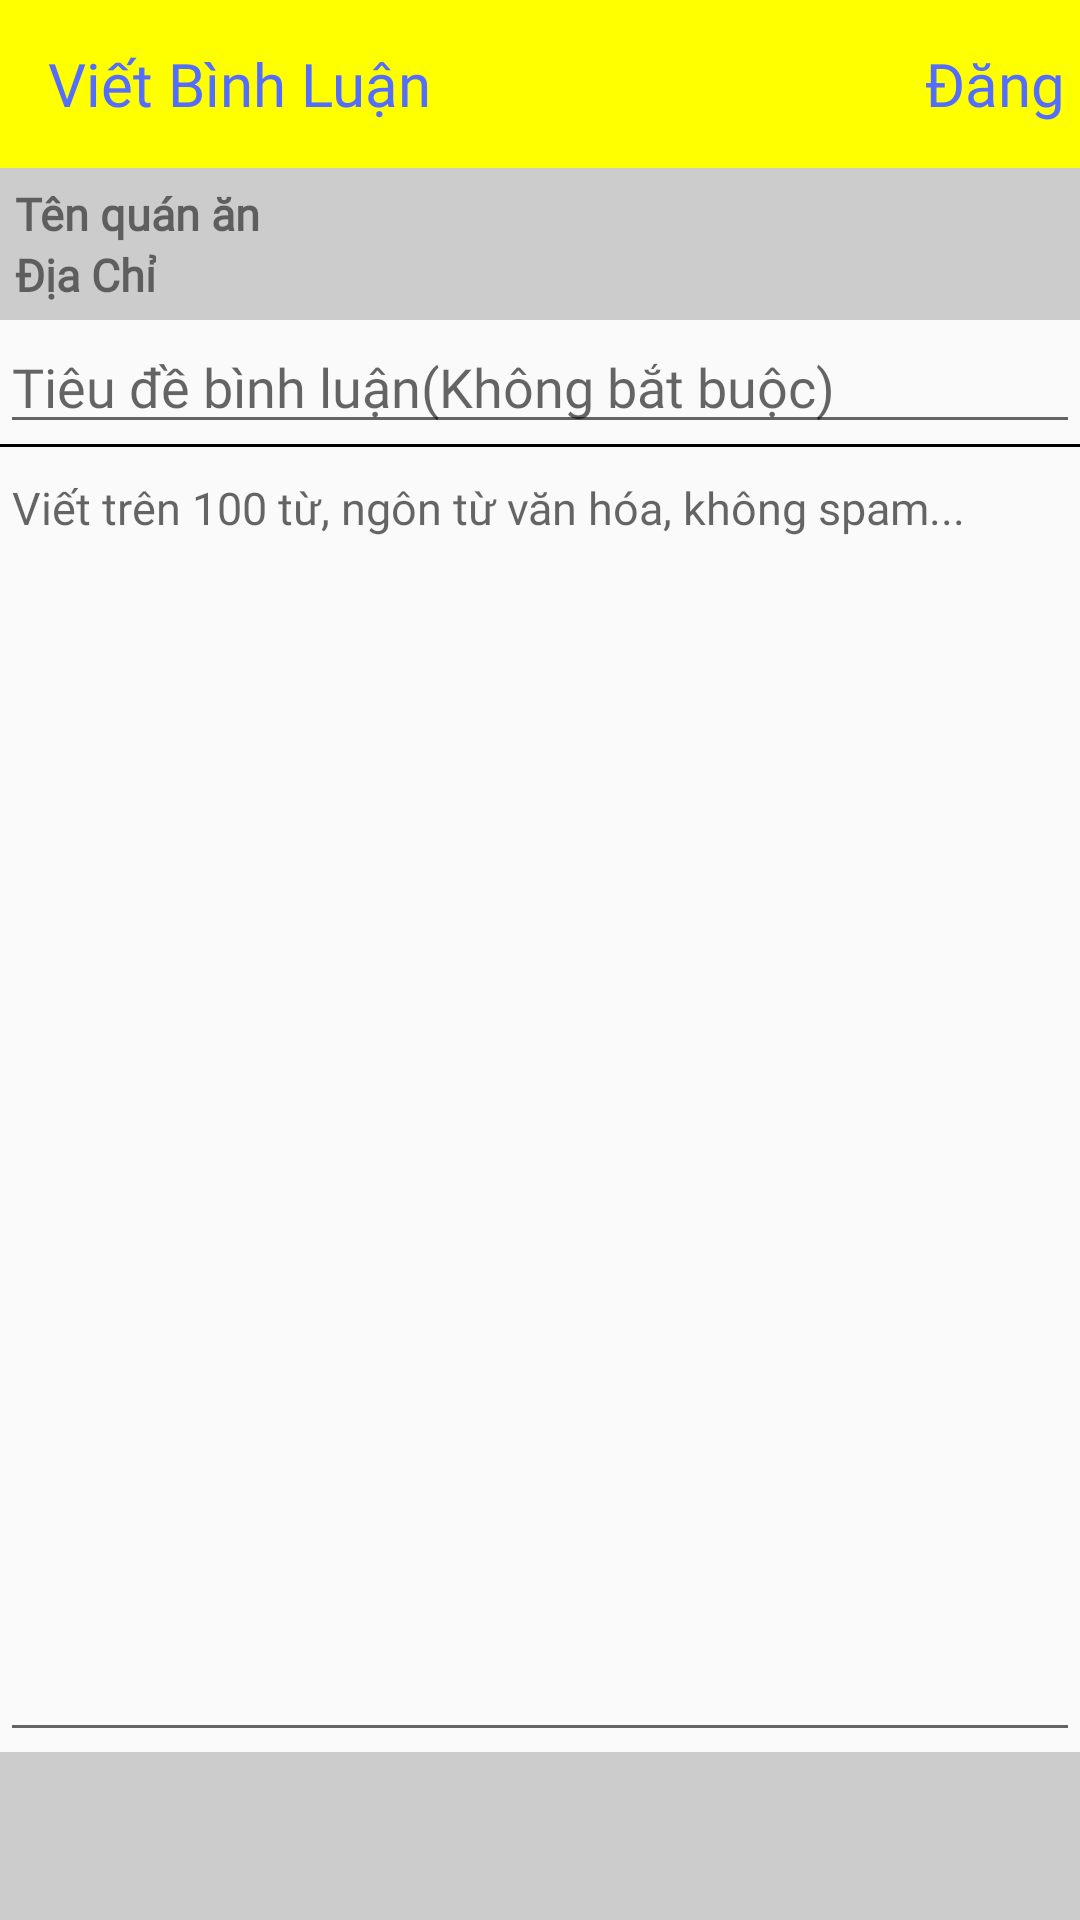

Reconstruct the res/layout file that produces this screen, plus the resources it refers to.
<!-- AndroidManifest.xml: application theme Theme.SkyRestaurant -->
<!-- res/layout/layout_binhluan.xml -->
<?xml version="1.0" encoding="utf-8"?>
<LinearLayout xmlns:android="http://schemas.android.com/apk/res/android"
    android:orientation="vertical" android:layout_width="match_parent"
    android:layout_height="match_parent">
    <androidx.appcompat.widget.Toolbar
        android:id="@+id/toolbar_bl"
        android:layout_width="match_parent"
        android:layout_height="?attr/actionBarSize"
        android:background="@color/md_yellow_a200">
        <TextView
            android:fontFamily="@font/arial"
            android:textSize="@dimen/_20sp"
            android:textColor="@color/md_indigo_a200"
            android:text="Viết Bình Luận"
            android:layout_width="wrap_content"
            android:layout_height="wrap_content">
        </TextView>

        <TextView
            android:id="@+id/txt_dangBinhLuan"
            android:fontFamily="@font/arial"
            android:layout_width="wrap_content"
            android:layout_height="wrap_content"
            android:layout_gravity="right"
            android:layout_marginRight="@dimen/_5dp"
            android:text="@string/dang"
            android:textColor="@color/md_indigo_a200"
            android:textSize="@dimen/_20dp">
        </TextView>

    </androidx.appcompat.widget.Toolbar>
    <LinearLayout
        android:padding="@dimen/_5dp"
        android:orientation="vertical"
        android:background="@color/backgroundtrangchu"
        android:layout_width="match_parent"
        android:layout_height="wrap_content">
        <TextView
            android:fontFamily="@font/arial"
            android:id="@+id/txt_TenquanAnBl"
            android:textStyle="bold"
            android:textSize="@dimen/_15dp"
            android:text="@string/tenquanan"
            android:layout_width="wrap_content"
            android:layout_height="wrap_content">
        </TextView>
        <TextView
            android:fontFamily="@font/arial"
            android:id="@+id/txt_DiaChiquanAnBl"
            android:textStyle="bold"
            android:textSize="@dimen/_15dp"
            android:text="@string/diachi"
            android:layout_width="wrap_content"
            android:layout_height="wrap_content">
        </TextView>

    </LinearLayout>
    <EditText
        android:id="@+id/edt_TieudeBinhLuan"
        android:fontFamily="@font/arial"
        android:hint="@string/nhaptieude"
        android:layout_width="match_parent"
        android:layout_height="wrap_content">
    </EditText>
    <View
        android:layout_width="match_parent"
        android:layout_height="@dimen/_1dp"
         android:background="@color/black">
    </View>

    <EditText
        android:id="@+id/edt_noidungBinhLuan"
        android:fontFamily="@font/arial"
        android:layout_weight="1"
        android:layout_width="match_parent"
        android:layout_height="match_parent"
        android:hint="@string/noidung"
        android:textSize="@dimen/_15sp"
        android:gravity="top">
    </EditText>

    <androidx.recyclerview.widget.RecyclerView
        android:id="@+id/recycler_HinhDuocChon"
        android:layout_width="match_parent"
        android:layout_height="wrap_content">
    </androidx.recyclerview.widget.RecyclerView>

    <LinearLayout
        android:background="@color/backgroundtrangchu"
        android:layout_width="match_parent"
        android:layout_height="?attr/actionBarSize">
        <ImageButton
            android:id="@+id/igBtn_Camera"
            android:background="@color/backgroundtrangchu"
            android:layout_weight="1"
            android:src="@drawable/ic_photo_camera_black_24dp"
            android:layout_width="wrap_content"
            android:layout_height="match_parent">
        </ImageButton>

        <ImageButton
            android:background="@color/backgroundtrangchu"
            android:layout_weight="1"
            android:src="@drawable/ic_baseline_label_24"
            android:layout_width="wrap_content"
            android:layout_height="match_parent">
        </ImageButton>

        <ImageButton
            android:background="@color/backgroundtrangchu"
            android:layout_weight="1"
            android:src="@drawable/ic_baseline_stars_24"
            android:layout_width="wrap_content"
            android:layout_height="match_parent">
        </ImageButton>

    </LinearLayout>

</LinearLayout>
<!-- resources referenced by this layout -->
<resources>
  <color name="backgroundtrangchu">#ccc</color>
  <color name="black">#FF000000</color>
  <color name="md_indigo_a200">#536dfe</color>
  <color name="md_yellow_a200">#ffff00</color>
  <dimen name="_15dp">15dp</dimen>
  <dimen name="_15sp">15sp</dimen>
  <dimen name="_1dp">1dp</dimen>
  <dimen name="_20dp">20dp</dimen>
  <dimen name="_20sp">20sp</dimen>
  <dimen name="_5dp">5dp</dimen>
  <string name="dang">Đăng</string>
  <string name="diachi">Địa Chỉ</string>
  <string name="nhaptieude">Tiêu đề bình luận(Không bắt buộc)</string>
  <string name="noidung">Viết trên 100 từ, ngôn từ văn hóa, không spam...</string>
  <string name="tenquanan">Tên quán ăn</string>
  <style name="Theme.SkyRestaurant" parent="Theme.AppCompat.Light.NoActionBar">
          
          <item name="colorPrimary">@color/purple_500</item>
          <item name="colorPrimaryVariant">@color/purple_700</item>
          <item name="colorOnPrimary">@color/white</item>
          
          <item name="colorSecondary">@color/md_yellow_a200</item>
          <item name="colorSecondaryVariant">@color/teal_700</item>
          <item name="colorOnSecondary">@color/black</item>
          
          <item name="android:statusBarColor" tools:targetApi="l">?attr/colorPrimaryVariant</item>
          
      </style>
  <color name="purple_500">#FF6200EE</color>
  <color name="purple_700">#C6FFEB3B</color>
  <color name="white">#FFFFFFFF</color>
  <color name="teal_700">#FF018786</color>
</resources>
